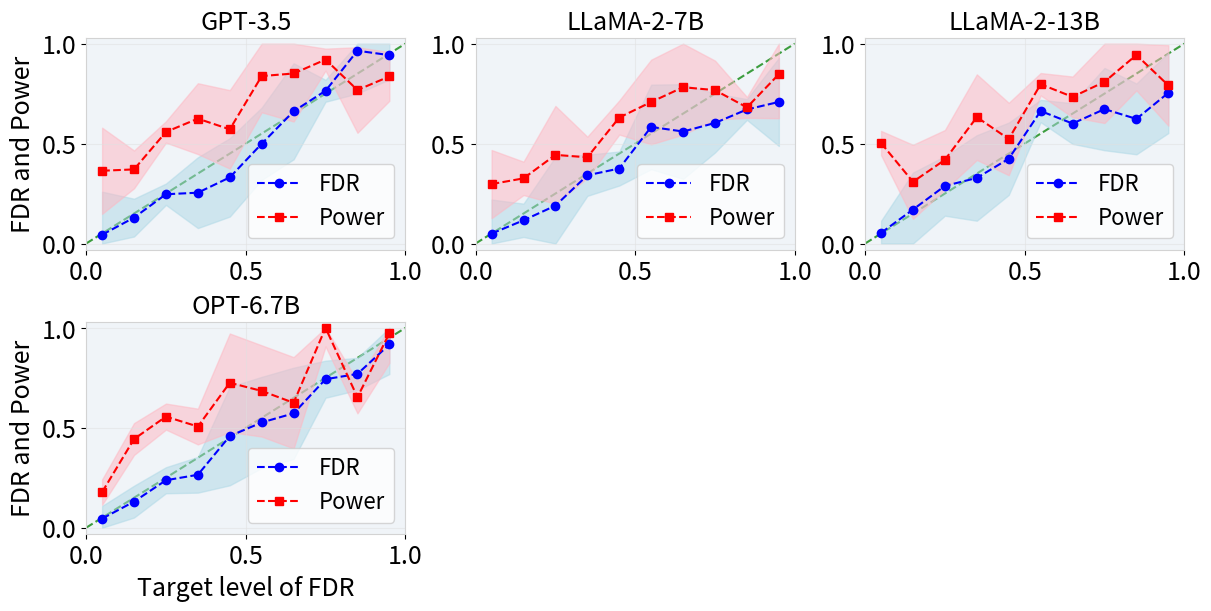

Python code for this plot:
import matplotlib.pyplot as plt
import numpy as np


def plot_results(models, target_fdr_list, fdr_list, power_list, fdr_std_list=None, power_std_list=None,
                     figsize=(12, 6), max_cols=3):
    SMALL_SIZE = 18
    MEDIUM_SIZE = 18
    BIGGER_SIZE = 16

    plt.rc('font', size=MEDIUM_SIZE)
    plt.rc('axes', titlesize=MEDIUM_SIZE)
    plt.rc('axes', labelsize=MEDIUM_SIZE)
    plt.rc('xtick', labelsize=MEDIUM_SIZE)
    plt.rc('ytick', labelsize=MEDIUM_SIZE)
    plt.rc('legend', fontsize=SMALL_SIZE)
    plt.rc('figure', titlesize=BIGGER_SIZE)

    # Calculate grid dimensions
    n_models = len(models)
    n_rows = (n_models + max_cols - 1) // max_cols
    n_cols = min(n_models, max_cols)

    # Create figure
    fig, axs = plt.subplots(n_rows, n_cols, figsize=figsize, squeeze=False, constrained_layout=True)
    axs = axs.flatten()

    # Plot each model's results
    for i, (model, target_fdrs, fdrs, powers) in enumerate(zip(models, target_fdr_list, fdr_list, power_list)):
        ax = axs[i]

        ax.set_xticks([0, 0.5, 1])
        ax.set_yticks([0, 0.5, 1])
        ax.set_facecolor('#f0f4f8')

        ax.spines['bottom'].set_visible(True)
        ax.spines['left'].set_visible(True)
        ax.spines['right'].set_visible(True)
        ax.spines['top'].set_visible(True)
        ax.spines['bottom'].set_color('#D3D3D3')
        ax.spines['left'].set_color('#D3D3D3')
        ax.spines['right'].set_color('#D3D3D3')
        ax.spines['top'].set_color('#D3D3D3')

        ax.plot(target_fdrs, fdrs, 'bo--', label='FDR', markersize=6)

        if fdr_std_list is not None:
            ax.fill_between(target_fdrs, np.clip(fdrs - fdr_std_list[i], 0, 1),
                          np.clip(fdrs + fdr_std_list[i], 0, 1), alpha=0.5,
                          edgecolor='lightblue', facecolor='lightblue')

        ax.plot(target_fdrs, powers, 'rs--', label='Power', markersize=6)
        if power_std_list is not None:
            ax.fill_between(target_fdrs, np.clip(powers - power_std_list[i], 0, 1),
                          np.clip(powers + power_std_list[i], 0, 1), alpha=0.5,
                          edgecolor='lightpink', facecolor='lightpink')

        # Reference line
        ax.plot([0, 1], [0, 1], 'g--', alpha=0.75, zorder=0)

        # Customize subplot
        ax.set_title(f'{model}')
        if i // n_cols >= n_rows - 1:
            ax.set_xlabel("Target level of FDR")
        if i % n_cols == 0:
            ax.set_ylabel("FDR and Power")

        ax.set_xlim(0, 1)
        ax.set_ylim(-0.03, 1.03)
        ax.grid(True, alpha=0.5, color='#E0E0E0')
        ax.legend(loc='best', prop={'size': 16})

    # Hide unused subplots
    for j in range(i + 1, len(axs)):
        axs[j].axis('off')

    plt.show()



# Example usage with synthetic data
if __name__ == "__main__":
    # Generate example data for 4 models
    models = ['GPT-3.5', 'LLaMA-2-7B', 'LLaMA-2-13B', 'OPT-6.7B']

    # Create target FDRs (same for all models in this example)
    base_targets = np.linspace(0.05, 0.95, 10)
    target_fdr_list = [base_targets.copy() for _ in models]

    # Generate synthetic FDR and Power data for each model
    fdr_list = []
    power_list = []

    for i in range(len(models)):
        # FDR that roughly tracks target but with some deviation
        fdrs = base_targets * (0.9 + 0.1 * np.random.randn(len(base_targets)))
        fdrs = np.clip(fdrs, 0, 1)

        # Power that increases with target FDR
        powers = 0.3 + 0.6 * base_targets + 0.1 * np.random.randn(len(base_targets))
        powers = np.clip(powers, 0, 1)

        fdr_list.append(fdrs)
        power_list.append(powers)

    std_list = np.random.uniform(low=0.1, high=0.5, size=(4, 10)) * 0.5
    # Plot the results
    plot_results(models, target_fdr_list, fdr_list, power_list, fdr_std_list=std_list, power_std_list=std_list)